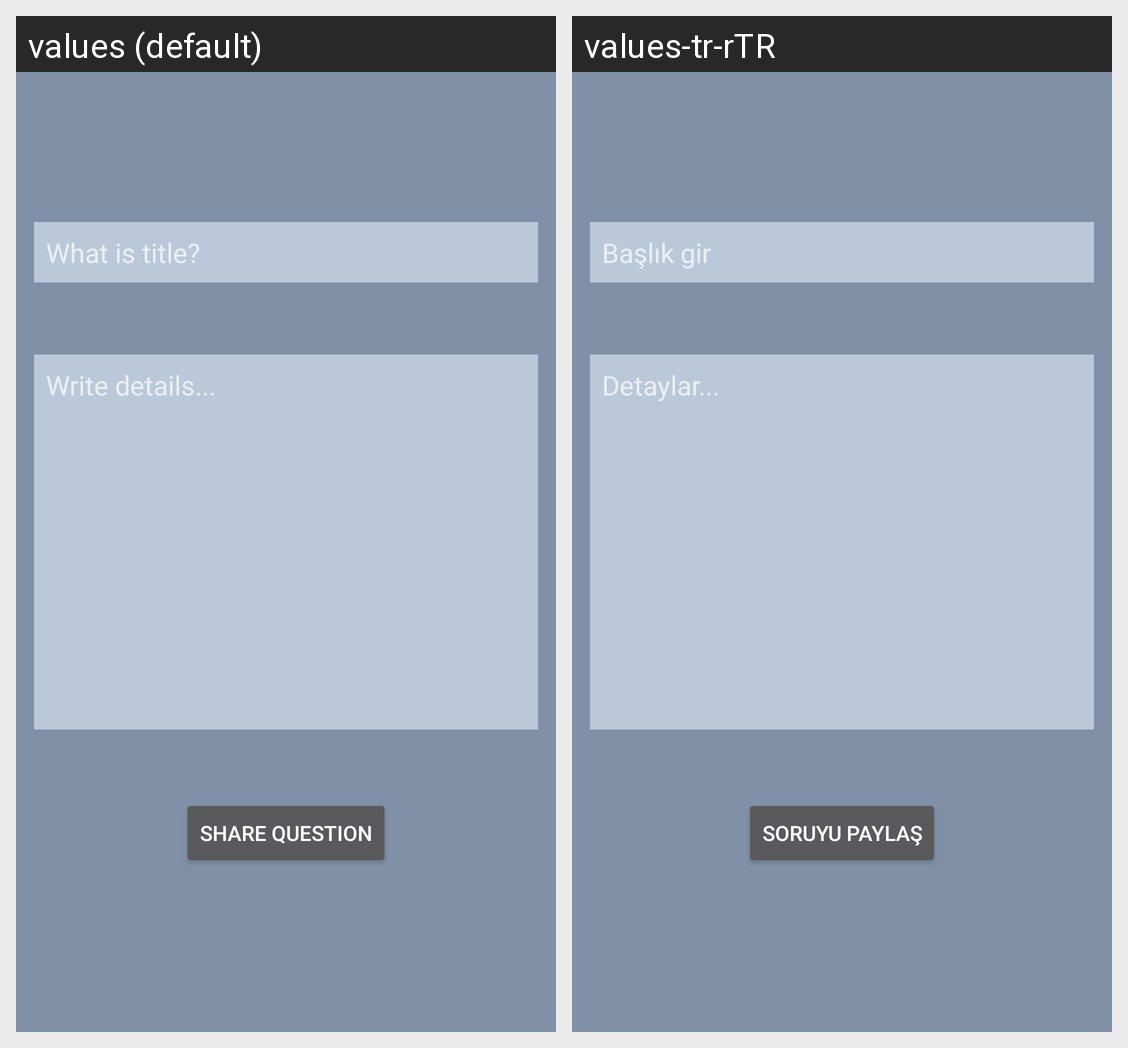

Strings drawn on this Android screen and how each of the app's shown locales translates them:
Android screen res/layout/fragment_share_question_page.xml rendered under 2 locales, left to right: values (default), values-tr-rTR. Device: Nexus 5 (rendered at 1080×1920; each locale shown at half size, 540×960, under a caption strip naming it); theme Theme.AppCompat.NoActionBar.
Strings drawn on this screen, with the default value and each locale's value (text and hints the layout hard-codes, and strings that could not be matched under every locale, appear in the picture but are not listed):

title_ask
  values: What is title?
  values-tr-rTR: Başlık gir

details_ask
  values: Write details...
  values-tr-rTR: Detaylar...

share_question
  values: Share Question
  values-tr-rTR: Soruyu Paylaş
